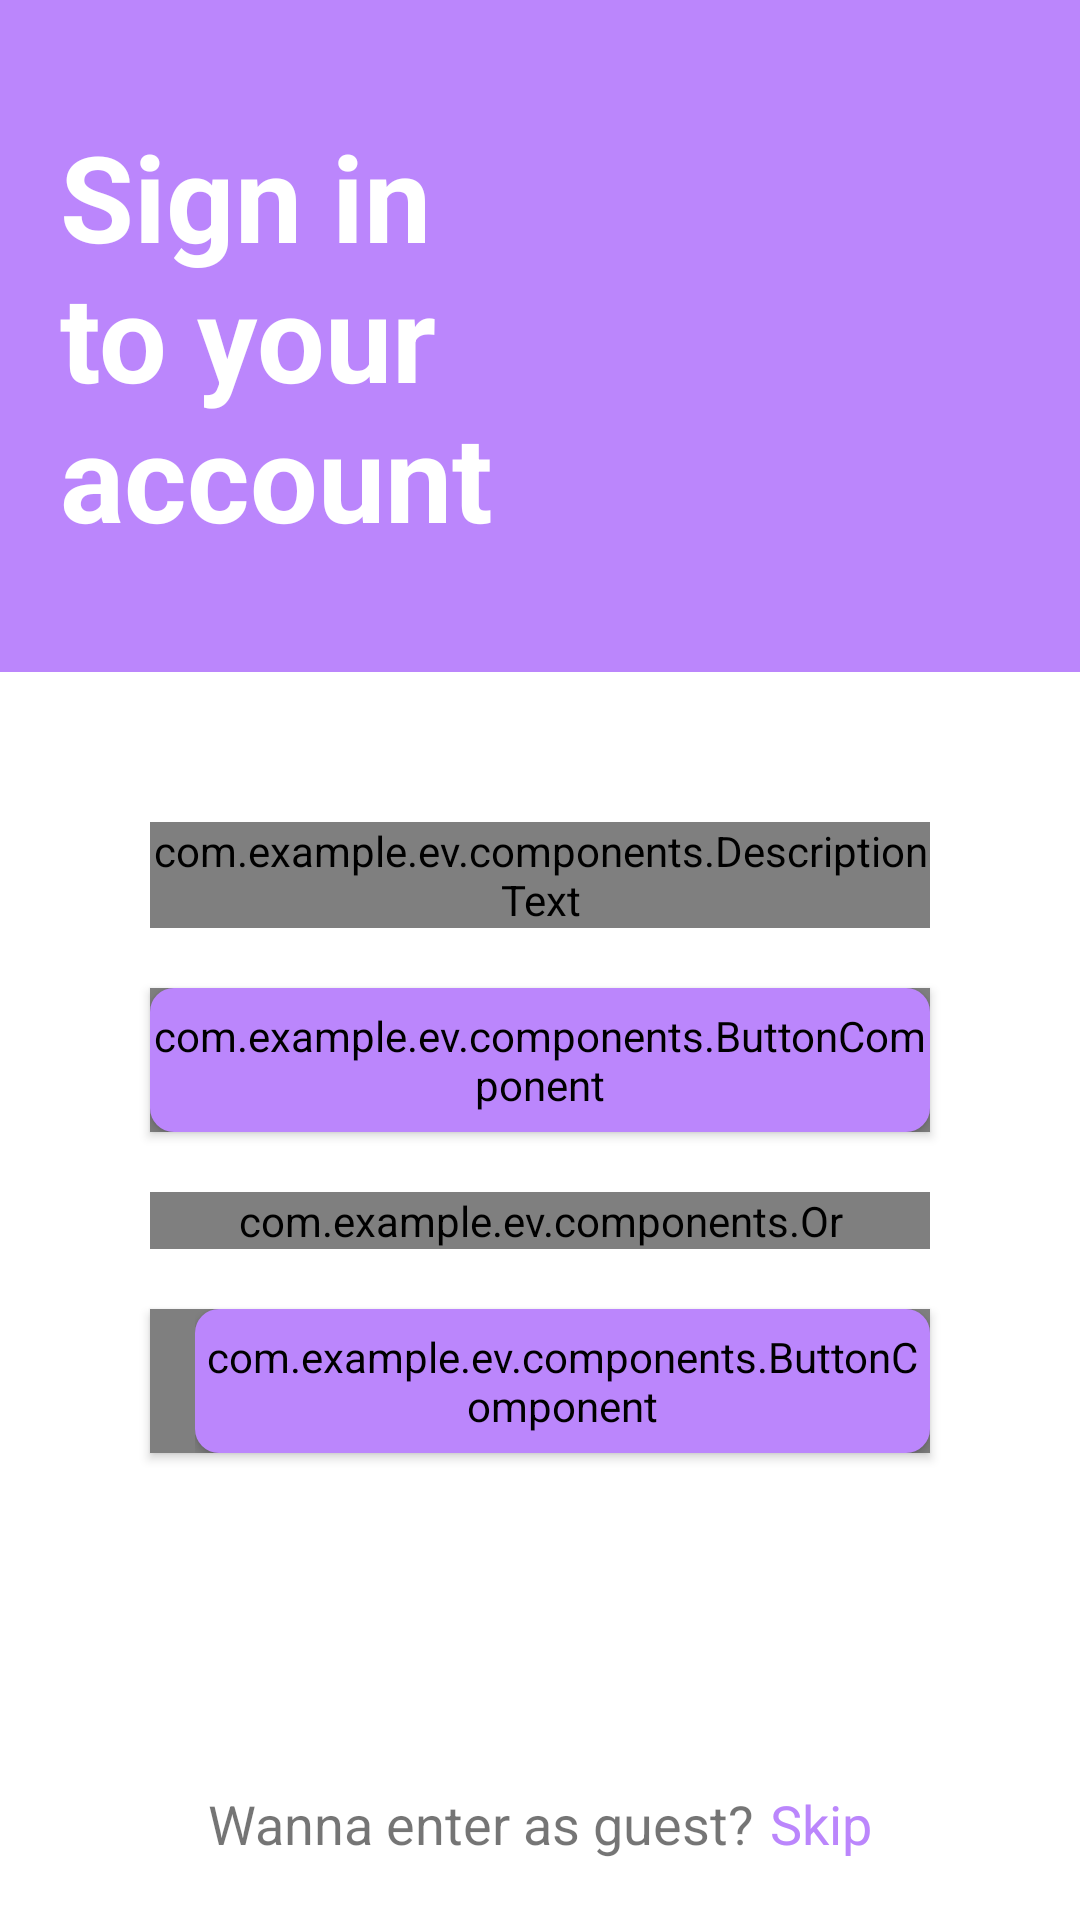

Android layout source for this screen:
<!-- AndroidManifest.xml: application theme Theme.Eventure -->
<!-- res/layout/login_page.xml -->
<?xml version="1.0" encoding="utf-8"?>
<androidx.constraintlayout.widget.ConstraintLayout xmlns:android="http://schemas.android.com/apk/res/android"
    xmlns:app="http://schemas.android.com/apk/res-auto"
    xmlns:tools="http://schemas.android.com/tools"
    android:layout_height="match_parent"
    android:background="@color/white"
    android:layout_width="match_parent">

    <androidx.constraintlayout.widget.ConstraintLayout
        android:id="@+id/header"
        android:layout_width="match_parent"
        android:layout_height="0dp"
        android:background="@color/purple_200"
        android:padding="20dp"
        app:layout_constraintHeight_percent="0.35"
        app:layout_constraintStart_toStartOf="parent"
        app:layout_constraintTop_toTopOf="parent">

        <com.google.android.material.textview.MaterialTextView
            android:id="@+id/Text1"
            android:layout_width="0dp"
            android:layout_height="wrap_content"
            android:text="@string/sign_in_to_your_account"
            android:textAppearance="@style/TextAppearance.AppCompat.Title.Inverse"
            android:textSize="40sp"
            android:textStyle="bold"
            app:fontFamily="@font/average_sans"
            app:layout_constraintBottom_toBottomOf="parent"
            app:layout_constraintStart_toStartOf="parent"
            app:layout_constraintTop_toTopOf="parent"
            app:layout_constraintWidth_percent="0.6" />

    </androidx.constraintlayout.widget.ConstraintLayout>

    <com.example.ev.components.DescriptionText
        android:id="@+id/phoneNumber"
        android:layout_width="0dp"
        android:layout_height="wrap_content"
        android:layout_margin="50dp"
        app:helperTextEnabled="true"
        app:inputHint="Phone Number"
        app:inputType="PHONE"
        app:layout_constraintEnd_toEndOf="parent"
        app:layout_constraintStart_toStartOf="parent"
        app:layout_constraintTop_toBottomOf="@id/header" />
    <com.example.ev.components.ButtonComponent
        android:id="@+id/login_button"
        android:layout_width="0dp"
        android:layout_height="wrap_content"
        android:layout_marginTop="20dp"
        android:theme="@style/MyButtonComponent_Filled_Purple"
        app:layout_constraintEnd_toEndOf="@+id/phoneNumber"
        app:layout_constraintStart_toStartOf="@+id/phoneNumber"
        app:layout_constraintTop_toBottomOf="@+id/phoneNumber"
        />

    <com.google.android.material.progressindicator.CircularProgressIndicator
        android:id="@+id/progressBar"
        android:layout_width="wrap_content"
        android:layout_height="wrap_content"
        android:layout_marginTop="8dp"
        android:indeterminate="true"
        android:visibility="gone"
        app:layout_constraintEnd_toEndOf="@+id/login_button"
        app:layout_constraintStart_toStartOf="@+id/login_button"
        app:layout_constraintTop_toBottomOf="@+id/login_button" />


    <com.example.ev.components.Or
        android:id="@+id/or"
        android:layout_width="0dp"
        android:layout_height="wrap_content"
        android:layout_marginTop="20dp"
        app:layout_constraintEnd_toEndOf="@+id/login_button"
        app:layout_constraintStart_toStartOf="@+id/login_button"
        app:layout_constraintTop_toBottomOf="@+id/login_button" />

    <com.example.ev.components.ButtonComponent
        android:id="@+id/googlebutton"
        android:layout_width="0dp"
        android:layout_height="wrap_content"
        android:layout_marginTop="20dp"
        android:drawableStart="@drawable/icons8_google_30"
        android:paddingStart="15dp"
        android:theme="@style/MyButtonComponent_Filled_Purple"
        app:layout_constraintEnd_toEndOf="@+id/login_button"
        app:layout_constraintStart_toStartOf="@+id/login_button"
        app:layout_constraintTop_toBottomOf="@+id/or" />

    <androidx.constraintlayout.widget.ConstraintLayout
        android:id="@+id/enter_as_guest"
        android:layout_width="wrap_content"
        android:layout_height="wrap_content"
        android:layout_margin="20dp"
        app:layout_constraintStart_toStartOf="parent"
        app:layout_constraintEnd_toEndOf="parent"
        app:layout_constraintBottom_toBottomOf="parent">

        <com.google.android.material.textview.MaterialTextView
            android:id="@+id/guest"
            android:layout_width="wrap_content"
            android:layout_height="wrap_content"
            android:text="@string/enter_as_guest"
            android:textSize="18sp"
            app:layout_constraintBottom_toBottomOf="@id/enter_as_guest"
            app:layout_constraintEnd_toStartOf="@id/skip"
            app:layout_constraintStart_toStartOf="@id/enter_as_guest" />

        <com.google.android.material.textview.MaterialTextView
            android:id="@+id/skip"
            android:layout_width="wrap_content"
            android:layout_height="wrap_content"
            android:layout_marginStart="5dp"
            android:text="@string/skip"
            android:textColor="@color/purple_200"
            android:textSize="18sp"
            app:layout_constraintBottom_toBottomOf="@id/enter_as_guest"
            app:layout_constraintEnd_toEndOf="@id/enter_as_guest"
            app:layout_constraintStart_toEndOf="@id/guest" />
    </androidx.constraintlayout.widget.ConstraintLayout>

</androidx.constraintlayout.widget.ConstraintLayout>
<!-- resources referenced by this layout -->
<resources>
  <color name="purple_200">#FFBB86FC</color>
  <color name="white">#FFFFFFFF</color>
  <string name="enter_as_guest">Wanna enter as guest? </string>
  <string name="sign_in_to_your_account">Sign in to your account</string>
  <string name="skip">Skip</string>
  <style name="MyButtonComponent_Filled_Purple" parent="Widget.AppCompat.Button.Colored">
          <item name="android:background">@drawable/rounded_square_button_filled</item>
          <item name="android:textColor">@color/white</item>
      </style>
  <style name="Theme.Eventure" parent="Theme.MaterialComponents.Light.NoActionBar">
          
          <item name="colorPrimary">@color/black</item>
          <item name="colorPrimaryDark">@color/purple_200</item>
          <item name="colorAccent">@color/purple_200</item>
          <item name="android:windowBackground">@color/purple_200</item>
      </style>
  <!-- drawable rounded_square_button_filled (drawable) -->
  <?xml version="1.0" encoding="utf-8"?>
  <shape xmlns:android="http://schemas.android.com/apk/res/android">
      <solid android:color="@color/button_purple_color" />
      <corners android:radius="8dp" />
  </shape>
  <color name="black">#FF000000</color>
</resources>
